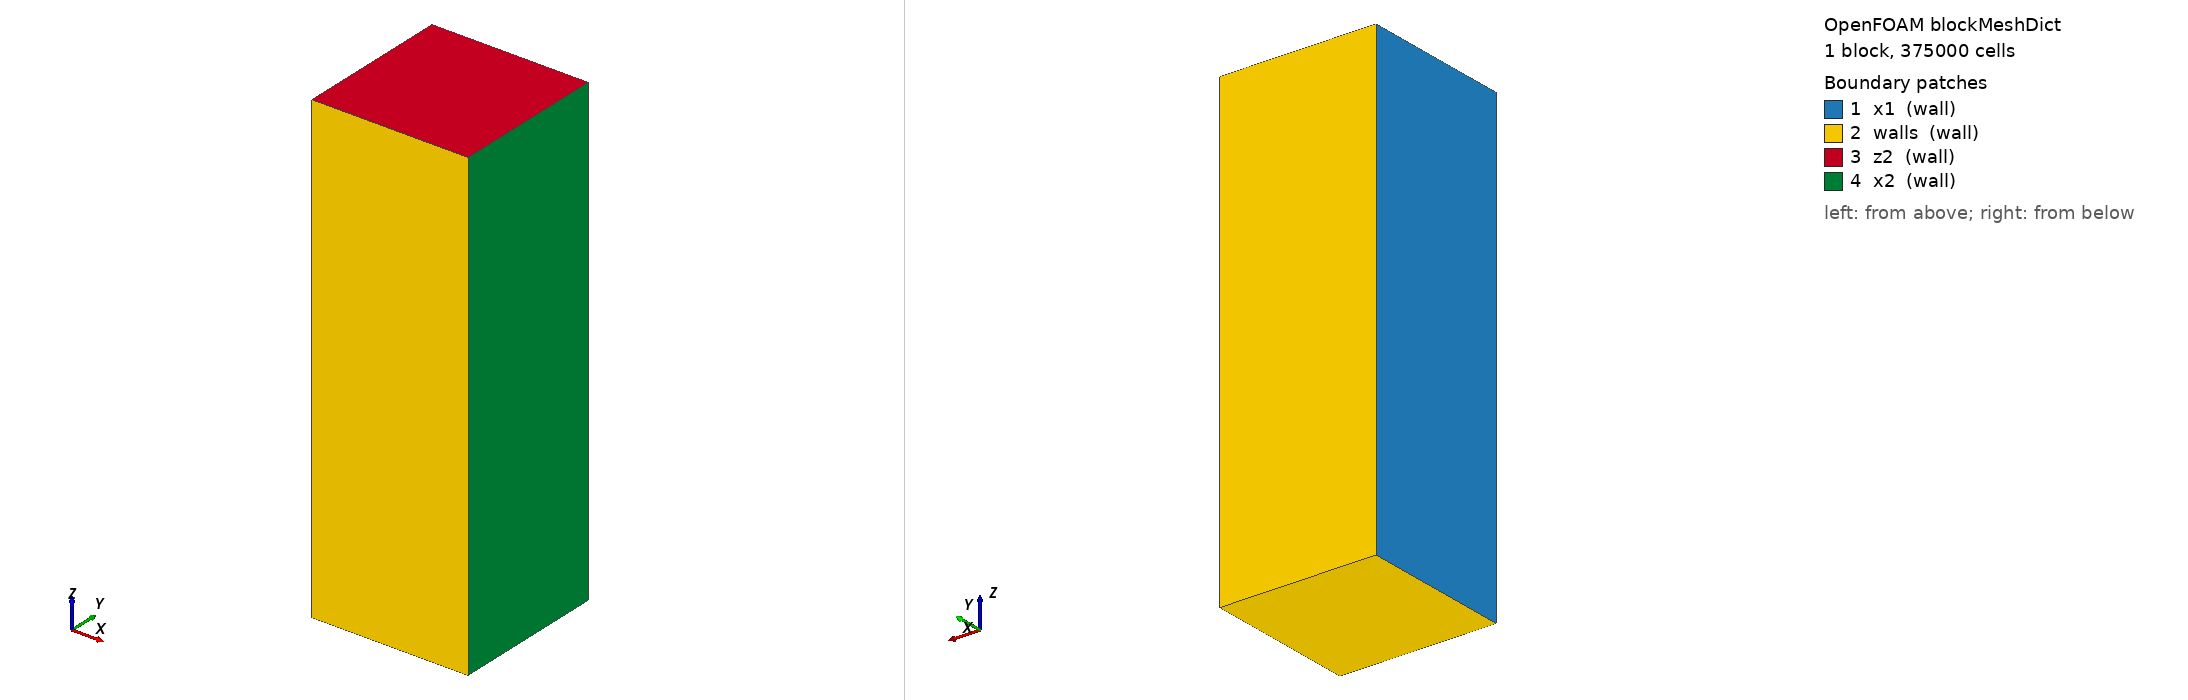

OpenFOAM case: the mesh blockMesh builds from blockMeshDict, 1 block(s), 375000 cells. Boundary patches (legend numbers): 1 x1 (wall), 2 walls (wall), 3 z2 (wall), 4 x2 (wall). Left view from above one corner, right view from below the opposite corner. Boundary conditions: 0 field file(s) under 0/; 0 of 4 drawn patches have an entry in a shipped field file.

=== system/blockMeshDict ===
/*--------------------------------*- C++ -*----------------------------------*\
| =========                 |                                                 |
| \\      /  F ield         | OpenFOAM: The Open Source CFD Toolbox           |
|  \\    /   O peration     | Version:  1.6                                   |
|   \\  /    A nd           | Web:      http://www.OpenFOAM.org               |
|    \\/     M anipulation  |                                                 |
\*---------------------------------------------------------------------------*/
FoamFile
{
    version     2.0;
    format      ascii;
    class       dictionary;
    object      blockMeshDict;
}
// * * * * * * * * * * * * * * * * * * * * * * * * * * * * * * * * * * * * * //

convertToMeters 1;

// 宏定义
// xco0 0.0;
xco1 0;
xco2 0.01;

yco1 0.0;
yco2 0.01;

// zco0 0.0;
zco1 0;
zco2 0.03;

vertices
(
    ($xco1 $yco1 $zco1) //0
    ($xco1 $yco2 $zco1) //1
    ($xco1 $yco1 $zco2) //2
    ($xco1 $yco2 $zco2) //3
    ($xco2 $yco1 $zco1) //4
    ($xco2 $yco2 $zco1) //5
    ($xco2 $yco1 $zco2) //6
    ($xco2 $yco2 $zco2) //7
);

blocks
(
    hex ( 0  4  5  1  2  6  7  3 ) (50 50 150) simpleGrading (1 1 1)
);

edges
(
);

patches
(
    wall x1 
    (
        (0 2 3 1)
    )
    wall walls
    (
        (0 4 6 2)
        (3 7 5 1)
        (0 1 5 4)
    )
    wall z2
    (
        (2 6 7 3)
    )
    wall x2
    (
        (4 5 7 6)
    )
);

mergePatchPairs 
(
);

// ************************************************************************* //
